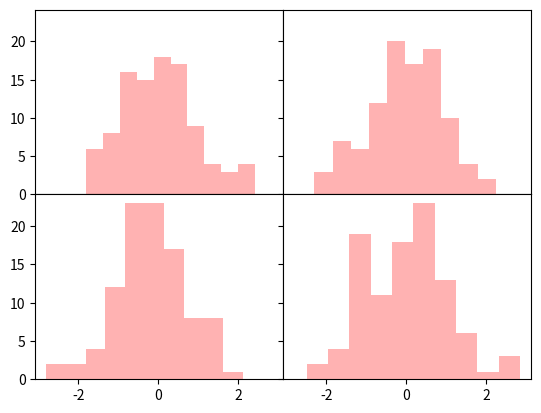

The script that saved this image:
# figure & subplot

"""
subplot() 함수 사용
추가 옵션 사용해 보기
sharex : 서브플롯이 x축 눈금을 함께 쓴다.
sharey : 서브플롯이 y축 눈금을 함께 쓴다.
"""

from matplotlib import pyplot as plt
from numpy.random import randn
import numpy as np

fig, sp = plt.subplots(2, 2, sharex=True, sharey=True)

for i in range(2):
    for j in range(2):
        sp[i, j].hist(randn(100), color='red', alpha=0.3)

plt.subplots_adjust(wspace=0, hspace=0)
plt.show()

